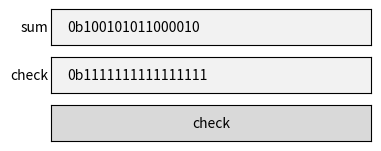

Reproduce this figure in Python.
import matplotlib.pyplot as plt
from matplotlib.widgets import TextBox, Button

num1 = 0B0110011001100000
num2 = 0B0101010101010101
num3 = 0B1000111100001100


def add(x, y):
    result = x + y
    if result > 0B1111111111111111:
        result = (result % 0B10000000000000000) + (result >> 16)

    return result


sum = add(add(num1, num2), num3)
UDPsum = add(add(add(num1, num2), num3), ~sum + 0B10000000000000000)

textbox2 = TextBox(plt.axes([0.3, 0.7, 0.5, 0.075]), 'sum', initial=bin(sum))
textbox3 = TextBox(plt.axes([0.3, 0.6, 0.5, 0.075]), 'check', initial=bin(UDPsum))
button = Button(plt.axes([0.3, 0.5, 0.5, 0.075]), "check")


def button_click(event):
    textbox2.text = str(bin(sum))
    textbox3.text = str(bin(UDPsum))
    plt.show()


button.on_clicked(button_click)
plt.show()
